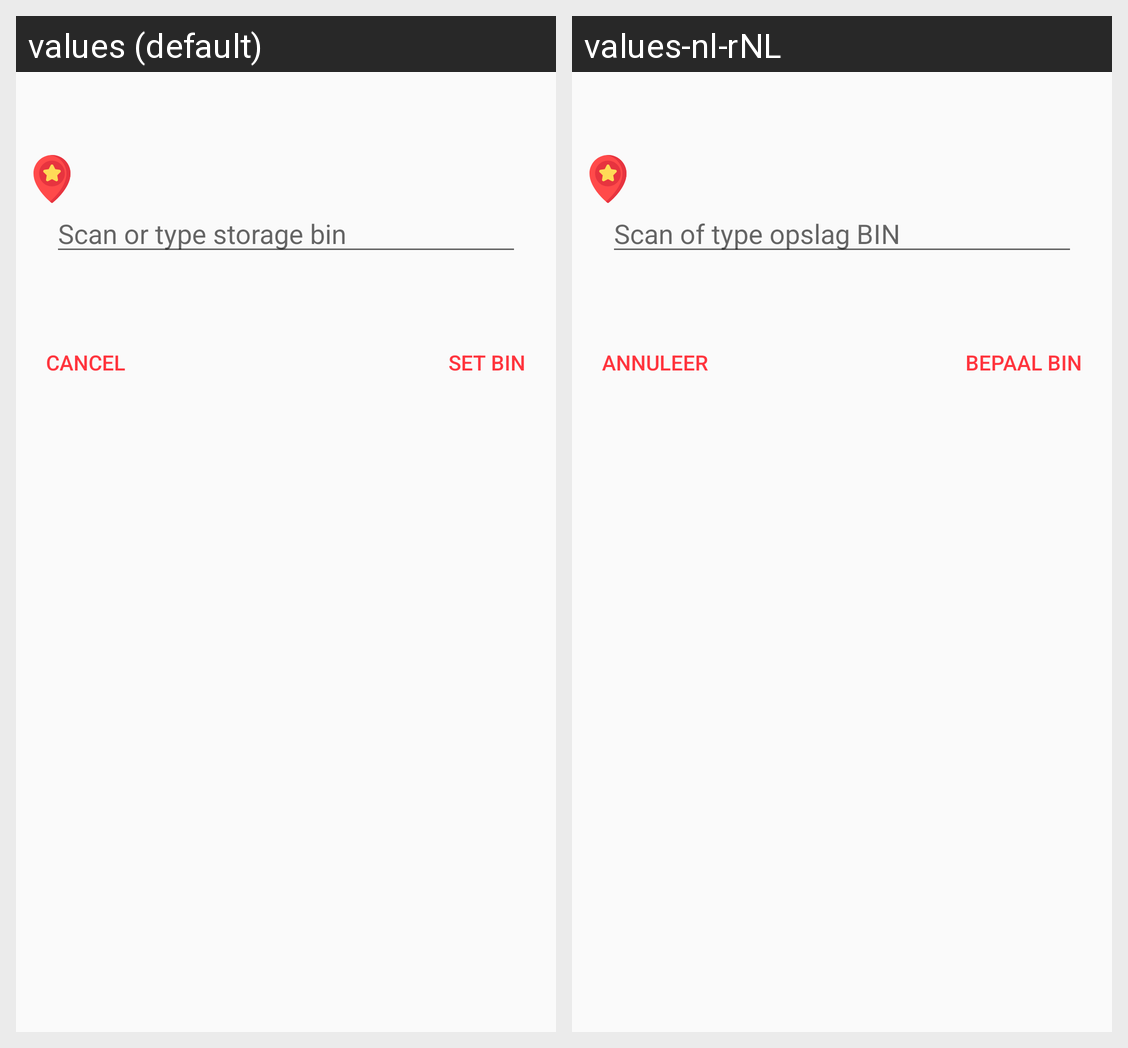

Here is an Android app screen in its default locale and in the app's own translations. Write out the translated-string differences for the strings that appear on this screen.
Android screen res/layout/fragment_set_bin.xml rendered under 2 locales, left to right: values (default), values-nl-rNL. Device: Nexus 5 (rendered at 1080×1920; each locale shown at half size, 540×960, under a caption strip naming it); theme AppTheme.
Strings drawn on this screen, with the default value and each locale's value (text and hints the layout hard-codes, and strings that could not be matched under every locale, appear in the picture but are not listed):

hint_storage_bin
  values: Scan or type storage bin
  values-nl-rNL: Scan of type opslag BIN

button_set_bin
  values: Set bin
  values-nl-rNL: Bepaal BIN

cancel
  values: Cancel
  values-nl-rNL: Annuleer
